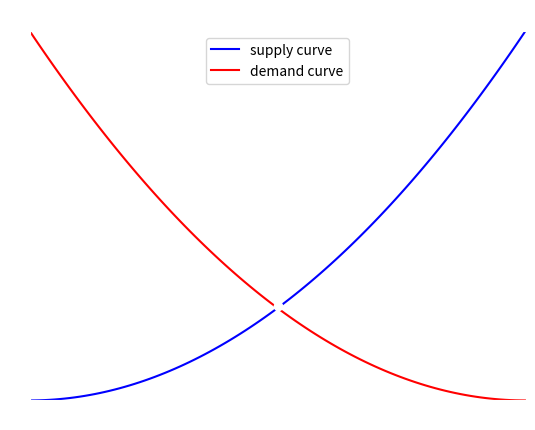

Source code (Python): (Note: this script raises an exception after producing the figure.)
import matplotlib.pyplot as plt
import numpy as np

# Erstellen Sie ein Array von x-Werten
x = np.linspace(0, 5, 100)  # Erzeugt 100 Werte von 0 bis 5

# Erstellen Sie eine Funktion y = f(x), z.B. y = x^2
y1 = x**2
y2 = (x - 5)**2

# Erstellen Sie ein Diagramm für die erste Funktion (supply curve)
plt.plot(x, y1, color='blue', label='supply curve')

# Erstellen Sie ein Diagramm für die zweite Funktion (demand curve)
plt.plot(x, y2, color='red', label='demand curve')

# Koordinaten für den Punkt
x_point = 2.5
y_point = 6.4

# Legende hinzufügen
plt.legend()

# Punkt plotten
plt.scatter(x_point, y_point, color='white', marker='o', zorder=3, label='Punkt A')

# Beschriftungen und Titel anpassen
plt.xlabel('Menge', color='white')
plt.ylabel('Preis', color='white')
plt.title('Angebotskurve', color='white')  # Verwenden von LaTeX für mathematische Symbole

plt.text(2.7  , 6, 'equilbrium_price', fontsize=12, color='white')
# Achsenfarben anpassen
ax = plt.gca()
ax.spines['bottom'].set_color('white')
ax.spines['top'].set_color('white')
ax.spines['right'].set_color('white')
ax.spines['left'].set_color('white')

plt.xlim(0, 5)  # X-Achse von 0 bis 5

# Achsenticks ausblenden
ax.set_xticks([])
ax.set_yticks([])

plt.ylim(0, 25)  # Y-Achse von 0 bis 25

# Das Diagramm als PNG-Datei mit transparentem Hintergrund speichern
plt.savefig('market_mechanism/equilbrium_price.png', transparent=True)

# Das Diagramm anzeigen (optional, wenn Sie es sehen möchten)
# plt.show()

# Schließen Sie das Diagramm
plt.close()
